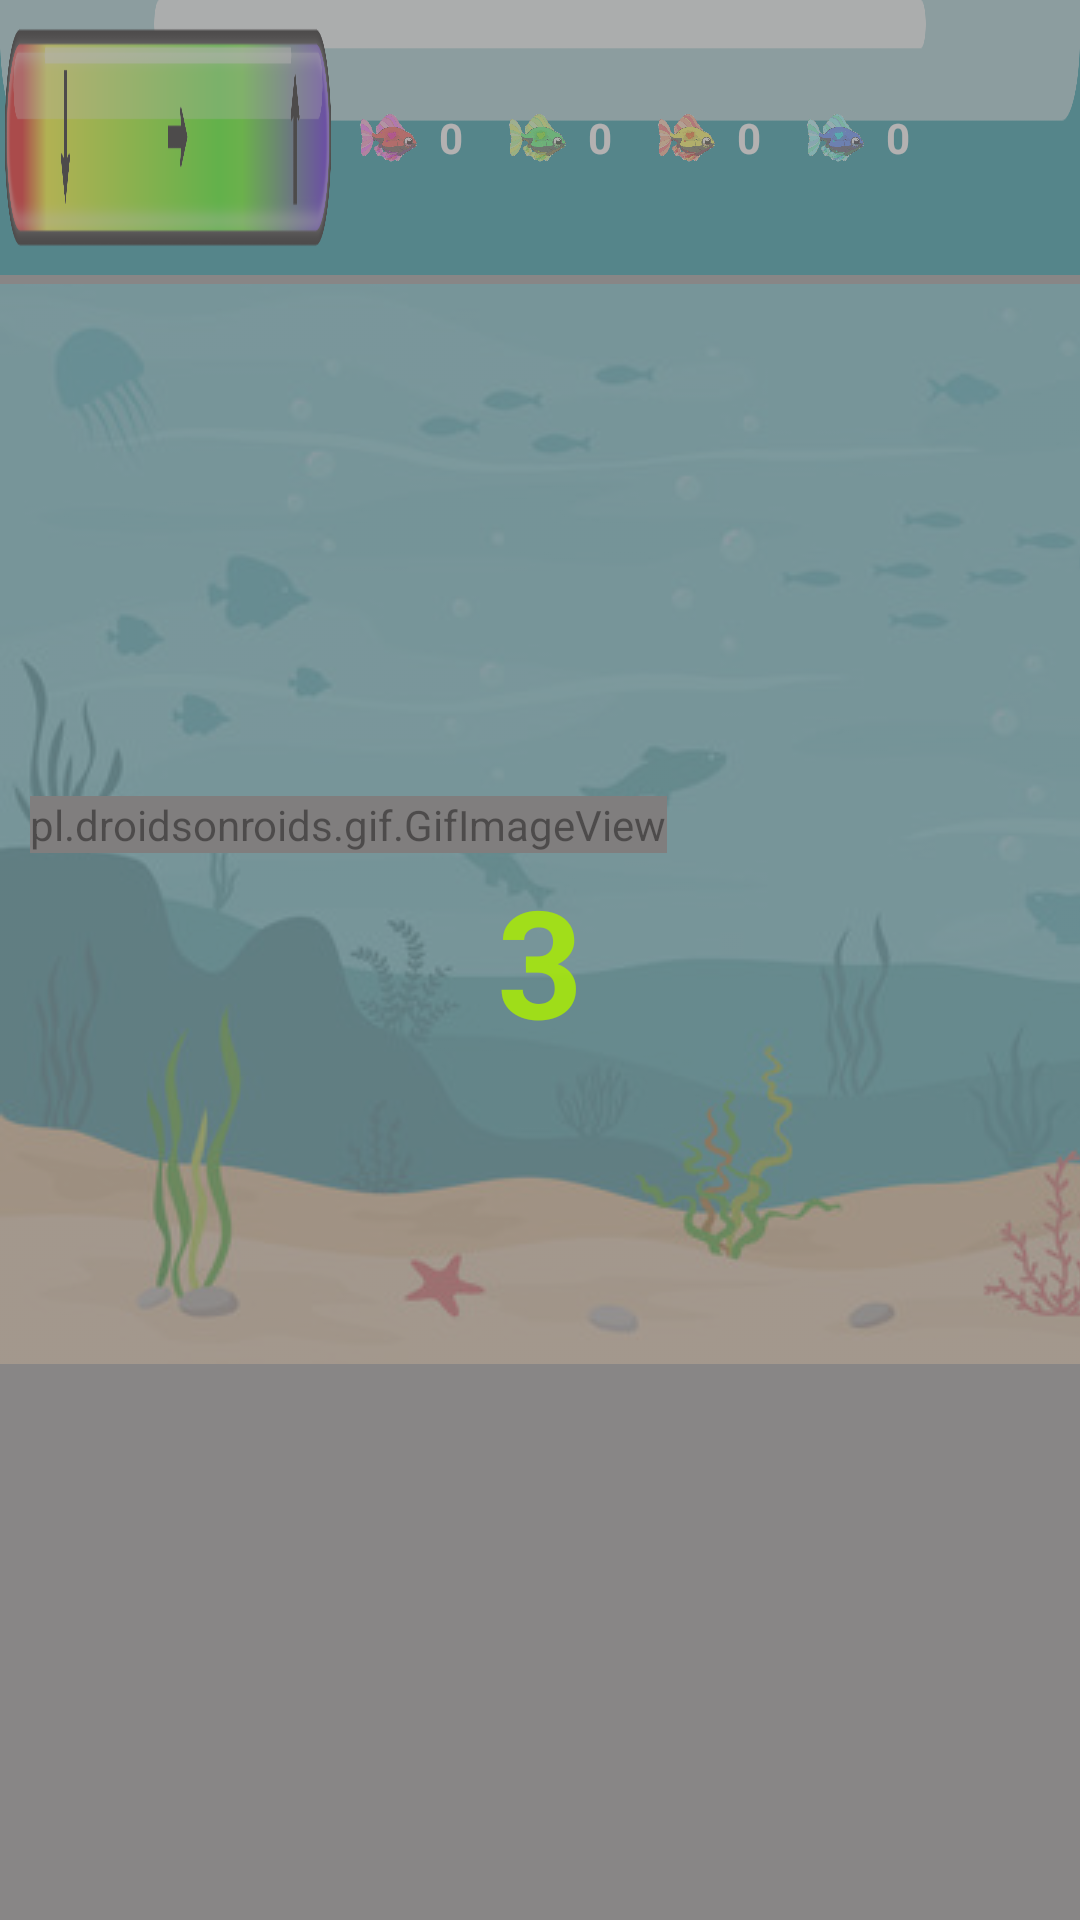

The Android layout XML behind this screen, and the referenced resources:
<!-- AndroidManifest.xml: application theme Theme.VoiceGame -->
<!-- res/layout/activity_fish.xml -->
<?xml version="1.0" encoding="utf-8"?>
<androidx.constraintlayout.widget.ConstraintLayout xmlns:android="http://schemas.android.com/apk/res/android"
    xmlns:app="http://schemas.android.com/apk/res-auto"
    xmlns:tools="http://schemas.android.com/tools"
    android:layout_width="match_parent"
    android:layout_height="match_parent"
    tools:context=".fish_game.FishGameActivity"
    android:layout_gravity="center"
    android:id="@+id/mainLayout"
    android:background="#939393">

    <LinearLayout
        android:id="@+id/wholeLayout"
        android:layout_width="match_parent"
        android:layout_height="match_parent"
        android:orientation="vertical"
        app:layout_constraintTop_toTopOf="parent"
        app:layout_constraintEnd_toEndOf="parent"
        app:layout_constraintStart_toStartOf="parent">

        <LinearLayout
            android:id="@+id/scoresLayout"
            android:layout_width="match_parent"
            android:layout_height="match_parent"
            android:orientation="horizontal"
            android:layout_gravity="top"
            android:layout_weight="6"
            app:layout_constraintTop_toTopOf="parent"
            app:layout_constraintStart_toEndOf="@id/seekBarLayout"
            app:layout_constraintEnd_toEndOf="parent"
            android:background="@drawable/fish_score_background">

            <SeekBar
                android:id="@+id/seekBar"
                app:layout_constraintBottom_toBottomOf="parent"
                app:layout_constraintStart_toStartOf="parent"
                app:layout_constraintTop_toTopOf="parent"
                style="@style/fish_seekbar_style" />

            <LinearLayout
                android:id="@+id/player1ScoreLayout"
                style="@style/player_score_layout_style">

                <ImageView
                    android:id="@+id/imgScore1"
                    android:src="@drawable/fish_gif_red"
                    style="@style/playerIcon" />

                <TextView
                    android:id="@+id/player1Score"
                    android:text="0"
                    style="@style/playerScoreText" />

            </LinearLayout>

            <LinearLayout
                android:id="@+id/player2ScoreLayout"
                style="@style/player_score_layout_style">

                <ImageView
                    android:id="@+id/imgScore2"
                    android:src="@drawable/fish_gif_gereen"
                    style="@style/playerIcon" />

                <TextView
                    android:id="@+id/player2Score"
                    android:text="0"
                    style="@style/playerScoreText" />

            </LinearLayout>

            <LinearLayout
                android:id="@+id/player3ScoreLayout"
                style="@style/player_score_layout_style">

                <ImageView
                    android:id="@+id/imgScore3"
                    android:src="@drawable/fish_gif_yellow"
                    style="@style/playerIcon" />

                <TextView
                    android:id="@+id/player3Score"
                    android:text="0"
                    style="@style/playerScoreText" />

            </LinearLayout>

            <LinearLayout
                android:id="@+id/player4ScoreLayout"
                style="@style/player_score_layout_style">

                <ImageView
                    android:id="@+id/imgScore4"
                    android:src="@drawable/fish_gif_blue"
                    style="@style/playerIcon" />

                <TextView
                    android:id="@+id/player4Score"
                    android:text="0"
                    style="@style/playerScoreText" />

            </LinearLayout>

            <ImageView
                android:id="@+id/pause_btn"
                android:layout_width="match_parent"
                android:layout_height="wrap_content"
                android:layout_gravity="center"
                android:src="@drawable/pause_icon"
                android:layout_margin="@dimen/littleSize"
                android:layout_weight="1"
                app:layout_constraintTop_toTopOf="parent"
                app:layout_constraintEnd_toEndOf="parent" />

        </LinearLayout>

        <HorizontalScrollView
            android:id="@+id/gameScrollView"
            style="@style/playerLayoutStyle"
            android:layout_weight="1"
            android:layout_height="match_parent"
            app:layout_constraintStart_toStartOf="parent"
            app:layout_constraintTop_toBottomOf="@+id/player1ScoreLayout"
            app:layout_constraintBottom_toBottomOf="parent">

            <androidx.constraintlayout.widget.ConstraintLayout
                android:layout_width="wrap_content"
                android:layout_height="wrap_content"
                android:orientation="vertical"
                android:id="@+id/gameLayout">

                <ImageView
                    android:id="@+id/gameBackground"
                    android:layout_width="match_parent"
                    android:layout_height="match_parent"
                    android:adjustViewBounds="true"
                    android:src="@drawable/sea_background"
                    app:layout_constraintStart_toStartOf="parent"
                    app:layout_constraintTop_toTopOf="parent" />

                <pl.droidsonroids.gif.GifImageView
                    android:id="@+id/sharkImage"
                    android:src="@drawable/shark_image"
                    app:layout_constraintBottom_toBottomOf="parent"
                    app:layout_constraintTop_toTopOf="parent"
                    app:layout_constraintEnd_toStartOf="parent"
                    style="@style/shark_style1" />

                <androidx.constraintlayout.widget.ConstraintLayout
                    android:id="@+id/fish_layout"
                    android:layout_width="wrap_content"
                    android:layout_height="wrap_content"
                    android:orientation="vertical"
                    app:layout_constraintBottom_toBottomOf="parent"
                    app:layout_constraintTop_toTopOf="parent"
                    app:layout_constraintStart_toStartOf="parent">

                    <pl.droidsonroids.gif.GifImageView
                        android:id="@+id/fish_image"
                        style="@style/fishImageStyle"
                        android:layout_marginStart="@dimen/normalSize"
                        android:src="@drawable/fish_gif_blue"
                        app:layout_constraintBottom_toBottomOf="parent"
                        app:layout_constraintTop_toTopOf="parent"
                        app:layout_constraintStart_toStartOf="parent"/>











                </androidx.constraintlayout.widget.ConstraintLayout>

            </androidx.constraintlayout.widget.ConstraintLayout>

        </HorizontalScrollView>

    </LinearLayout>

    <LinearLayout
        android:id="@+id/fadeLayout"
        android:orientation="vertical"
        android:visibility="visible"
        app:layout_constraintStart_toStartOf="parent"
        app:layout_constraintEnd_toEndOf="parent"
        app:layout_constraintTop_toTopOf="parent"
        app:layout_constraintBottom_toBottomOf="parent"
        android:layout_width="match_parent"
        android:layout_height="match_parent"
        android:background="#99817D7D"/>

    <TextView
        android:visibility="visible"
        android:id="@+id/reverseCount"
        style="@style/titleStyle"
        android:textColor="#E6A5E60C"
        android:textSize="50dp"
        android:text="3"
        app:layout_constraintTop_toTopOf="parent"
        app:layout_constraintStart_toStartOf="parent"
        app:layout_constraintEnd_toEndOf="parent"
        app:layout_constraintBottom_toBottomOf="parent"/>

</androidx.constraintlayout.widget.ConstraintLayout>
<!-- resources referenced by this layout -->
<resources>
  <dimen name="littleSize">5dp</dimen>
  <dimen name="normalSize">10dp</dimen>
  <!-- drawable fish_gif_red: gif bitmap (drawable, 188499 bytes) -->
  <!-- drawable shark_image: gif bitmap (drawable, 296114 bytes) -->
  <style name="fishImageStyle">
          <item name="android:layout_width">wrap_content</item>
          <item name="android:layout_height">wrap_content</item>
      </style>
  <style name="fish_seekbar_style">
          <item name="android:layout_width">match_parent</item>
          <item name="android:layout_height">match_parent</item>
          <item name="android:layout_weight">0.80</item>
          <item name="android:background">@drawable/fish_seekbar</item>
          <item name="android:thumb">@drawable/human_voice</item>
          <item name="android:clickable">false</item>
          <item name="android:progressDrawable">@android:color/transparent</item>
      </style>
  <style name="playerIcon">
          <item name="android:layout_width">match_parent</item>
          <item name="android:layout_height">match_parent</item>
          <item name="android:layout_weight">1</item>
      </style>
  <style name="playerLayoutStyle">
          <item name="android:scrollbars">none</item>
          <item name="android:layout_width">wrap_content</item>
          <item name="android:layout_height">match_parent</item>
          <item name="android:layout_marginTop">3dp</item>
          <item name="background">@drawable/roadcu</item>
      </style>
  <style name="playerScoreText">
          <item name="android:layout_width">match_parent</item>
          <item name="android:layout_height">match_parent</item>
          <item name="android:gravity">center</item>
          <item name="android:textStyle">bold</item>
          <item name="android:layout_weight">1</item>
          <item name="android:textColor">@color/white</item>
      </style>
  <style name="player_score_layout_style">
          <item name="android:layout_width">match_parent</item>
          <item name="android:layout_height">match_parent</item>
          <item name="android:layout_weight">1</item>
          <item name="android:layout_marginStart">@dimen/littleSize</item>
      </style>
  <style name="shark_style1">
          <item name="android:layout_width">wrap_content</item>
          <item name="android:layout_height">wrap_content</item>
          <item name="android:layout_marginEnd">200dp</item>
      </style>
  <style name="titleStyle">
          <item name="android:layout_width">match_parent</item>
          <item name="android:layout_height">wrap_content</item>
          <item name="android:textStyle">bold</item>
          <item name="android:gravity">center</item>
          <item name="android:textColor">@color/white</item>
          <item name="android:textSize">@dimen/bigText</item>
          <item name="android:layout_margin">10dp</item>
          <item name="android:layout_gravity">center</item>
          <item name="android:textAlignment">center</item>
      </style>
  <style name="Theme.VoiceGame" parent="Theme.MaterialComponents.DayNight.NoActionBar">
          
          <item name="colorPrimary">@color/purple_500</item>
          <item name="colorPrimaryVariant">@color/purple_700</item>
          <item name="colorOnPrimary">@color/white</item>
          
          <item name="colorSecondary">@color/teal_200</item>
          <item name="colorSecondaryVariant">@color/teal_700</item>
          <item name="colorOnSecondary">@color/black</item>
          
          <item name="android:statusBarColor" tools:targetApi="l">?attr/colorPrimaryVariant</item>
          
      </style>
  <!-- drawable fish_seekbar: png bitmap (drawable, 44011 bytes) -->
  <!-- drawable roadcu: png bitmap (drawable, 27062 bytes) -->
  <color name="white">#FFFFFFFF</color>
  <dimen name="bigText">50sp</dimen>
  <color name="purple_500">#FF6200EE</color>
  <color name="purple_700">#FF3700B3</color>
  <color name="teal_200">#FF03DAC5</color>
  <color name="teal_700">#FF018786</color>
  <color name="black">#FF000000</color>
</resources>
